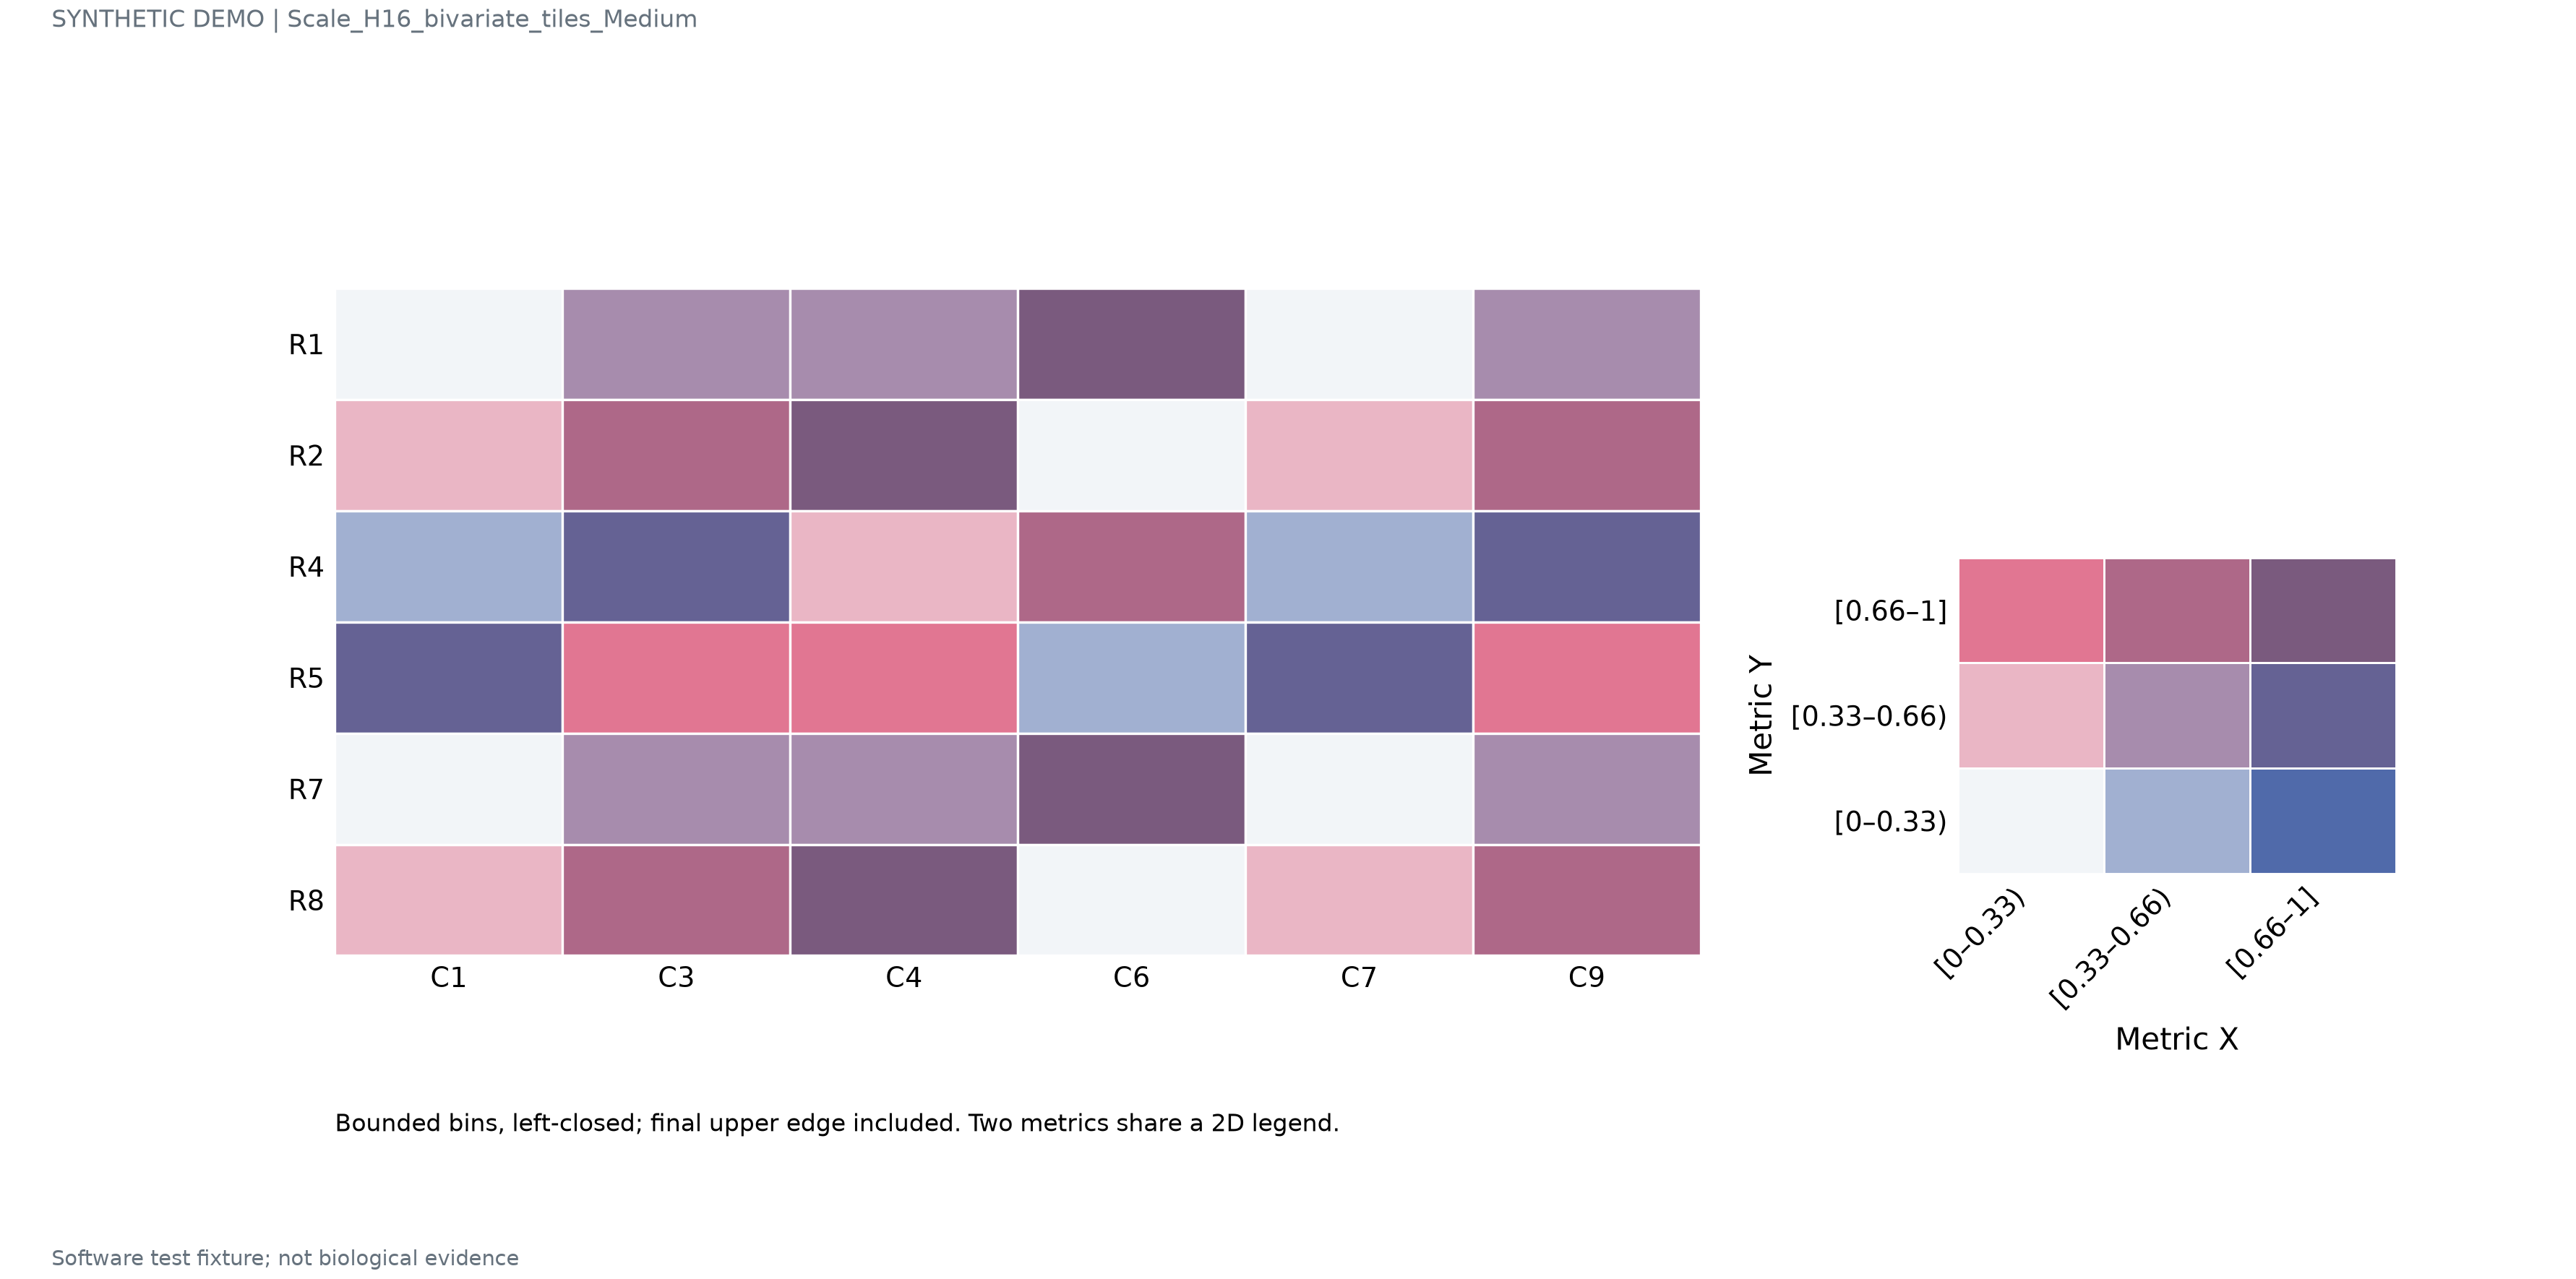

The file beside this chart, header and first rows:
row	column	metric_x	metric_y
R1	C1	0.05	0.05
R1	C3	0.37	0.37
R1	C4	0.53	0.53
R1	C6	0.85	0.85
R1	C7	0.05	0.05
R1	C9	0.37	0.37
R2	C1	0.21	0.37
R2	C3	0.53	0.69
R2	C4	0.69	0.85
R2	C6	0.05	0.21
R2	C7	0.21	0.37
R2	C9	0.53	0.69
R4	C1	0.53	0.05
R4	C3	0.85	0.37
R4	C4	0.05	0.53
R4	C6	0.37	0.85
R4	C7	0.53	0.05
R4	C9	0.85	0.37
R5	C1	0.69	0.37
R5	C3	0.05	0.69
R5	C4	0.21	0.85
R5	C6	0.53	0.21
R5	C7	0.69	0.37
R5	C9	0.05	0.69
R7	C1	0.05	0.05
R7	C3	0.37	0.37
R7	C4	0.53	0.53
R7	C6	0.85	0.85
R7	C7	0.05	0.05
R7	C9	0.37	0.37
R8	C1	0.21	0.37
R8	C3	0.53	0.69
R8	C4	0.69	0.85
R8	C6	0.05	0.21
R8	C7	0.21	0.37
R8	C9	0.53	0.69
